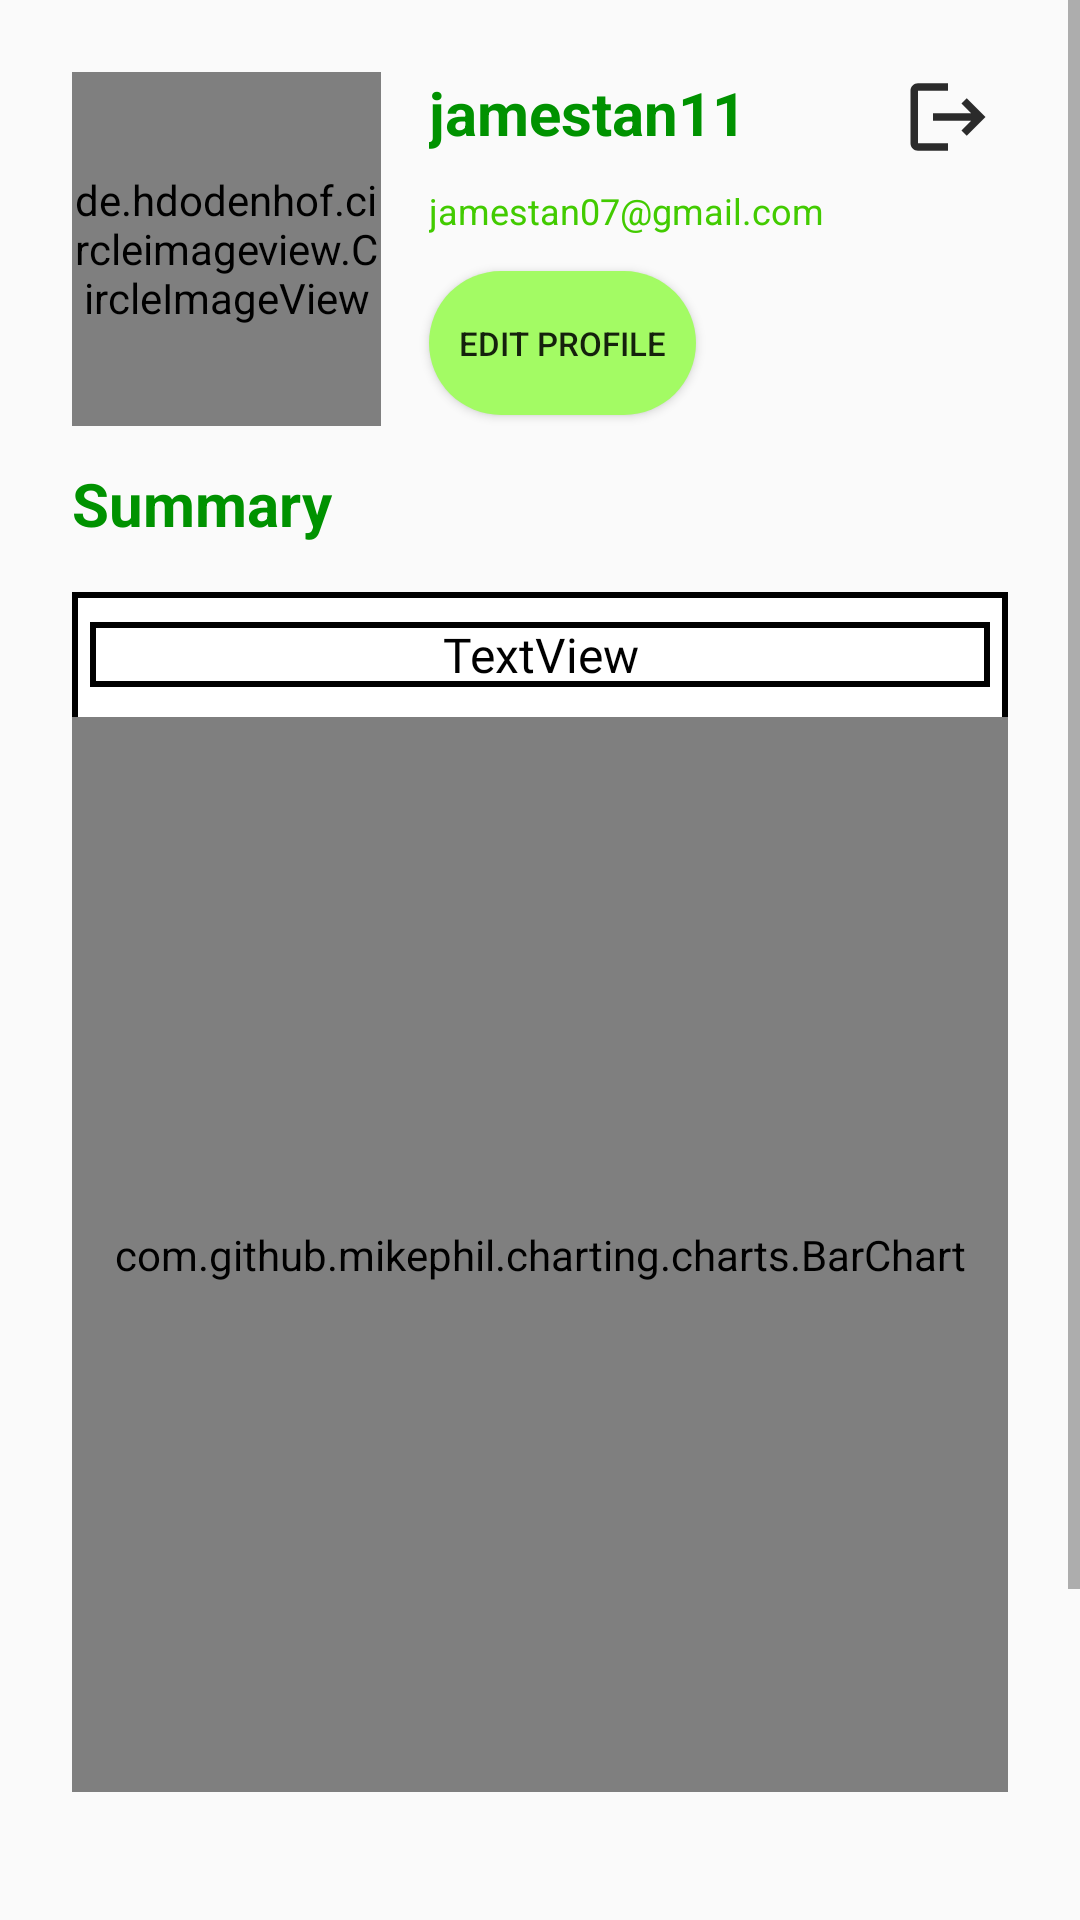

The Android layout XML behind this screen, and the referenced resources:
<!-- AndroidManifest.xml: application theme Theme.RianThai -->
<!-- res/layout/fragment_profile.xml -->
<?xml version="1.0" encoding="utf-8"?>
<androidx.constraintlayout.widget.ConstraintLayout xmlns:android="http://schemas.android.com/apk/res/android"
    xmlns:app="http://schemas.android.com/apk/res-auto"
    xmlns:tools="http://schemas.android.com/tools"
    android:layout_width="match_parent"
    android:layout_height="match_parent"
    tools:context=".fragment.ProfileFragment">

    <ScrollView
        android:layout_width="0dp"
        android:layout_height="0dp"
        app:layout_constraintBottom_toBottomOf="parent"
        app:layout_constraintEnd_toEndOf="parent"
        app:layout_constraintHorizontal_bias="0.0"
        app:layout_constraintStart_toStartOf="parent"
        app:layout_constraintTop_toTopOf="parent"
        app:layout_constraintVertical_bias="0.0">

        <androidx.constraintlayout.widget.ConstraintLayout
            android:layout_width="match_parent"
            android:layout_height="wrap_content">

            <TextView
                android:id="@+id/et_email"
                android:layout_width="250dp"
                android:layout_height="wrap_content"
                android:layout_marginStart="16dp"
                android:layout_marginTop="8dp"
                android:ems="10"
                android:text="jamestan07@gmail.com"
                android:textAlignment="viewStart"
                android:textColor="#42CB00"
                android:textSize="12sp"
                app:layout_constraintStart_toEndOf="@+id/iv_profile"
                app:layout_constraintTop_toBottomOf="@+id/et_ID" />

            <TextView
                android:id="@+id/et_ID"
                android:layout_width="150dp"
                android:layout_height="30dp"
                android:ems="10"
                android:text="jamestan11"
                android:textAlignment="viewStart"
                android:textColor="#009200"
                android:textSize="20sp"
                android:textStyle="bold"
                app:layout_constraintStart_toStartOf="@+id/et_email"
                app:layout_constraintTop_toTopOf="@+id/iv_profile" />

            <Button
                android:id="@+id/btn_edit"
                android:layout_width="0dp"
                android:layout_height="wrap_content"
                android:layout_marginTop="8dp"
                android:background="@drawable/rounded_rectangle_button_light_green"
                android:drawableStart="@drawable/ic_baseline_edit_24"
                android:drawablePadding="10dp"
                android:paddingStart="10dp"
                android:paddingEnd="10dp"
                android:text="Edit Profile"
                android:textAlignment="viewStart"
                android:textSize="11sp"
                app:layout_constraintBottom_toBottomOf="@+id/iv_profile"
                app:layout_constraintStart_toStartOf="@+id/et_email"
                app:layout_constraintTop_toBottomOf="@+id/et_email" />

            <de.hdodenhof.circleimageview.CircleImageView
                android:id="@+id/iv_profile"
                android:layout_width="103dp"
                android:layout_height="118dp"
                android:layout_marginStart="24dp"
                android:layout_marginTop="24dp"
                android:src="@drawable/ic_baseline_account_circle_24"
                app:layout_constraintStart_toStartOf="parent"
                app:layout_constraintTop_toTopOf="parent" />

            <Button
                android:id="@+id/btn_switch"
                android:layout_width="wrap_content"
                android:layout_height="30dp"
                android:background="@android:color/white"
                android:drawableRight="@drawable/ic_baseline_change_circle_24"
                android:drawablePadding="10dp"
                android:paddingStart="10dp"
                android:paddingEnd="10dp"
                android:text="Switch"
                android:textAlignment="viewStart"
                android:textAllCaps="false"
                android:textSize="11sp"
                android:visibility="gone"
                app:layout_constraintBottom_toBottomOf="@+id/et_summary"
                app:layout_constraintEnd_toEndOf="@+id/linearLayout"
                app:layout_constraintTop_toTopOf="@+id/et_summary" />

            <TextView
                android:id="@+id/et_summary"
                android:layout_width="wrap_content"
                android:layout_height="wrap_content"
                android:layout_marginTop="16dp"
                android:ems="10"
                android:text="Summary"
                android:textAlignment="viewStart"
                android:textColor="#009200"
                android:textSize="20sp"
                android:textStyle="bold"
                app:layout_constraintStart_toStartOf="@+id/linearLayout"
                app:layout_constraintTop_toBottomOf="@+id/btn_edit" />

            <GridView
                android:id="@+id/grid_view"
                android:layout_width="0dp"
                android:layout_height="160dp"
                android:layout_marginStart="8dp"
                android:layout_marginTop="16dp"
                app:layout_constraintEnd_toEndOf="@+id/linearLayout"
                app:layout_constraintStart_toStartOf="@+id/linearLayout"
                app:layout_constraintTop_toBottomOf="@+id/linearLayout" />

            <LinearLayout
                android:id="@+id/linearLayout"
                android:layout_width="0dp"
                android:layout_height="400dp"
                android:layout_marginStart="24dp"
                android:layout_marginTop="16dp"
                android:layout_marginEnd="24dp"
                android:background="@drawable/rectangle_border"
                android:orientation="vertical"
                app:layout_constraintEnd_toEndOf="parent"
                app:layout_constraintStart_toStartOf="parent"
                app:layout_constraintTop_toBottomOf="@+id/et_summary">

                <TextView
                    android:id="@+id/lbl_title"
                    android:layout_width="300dp"
                    android:layout_height="wrap_content"
                    android:layout_gravity="center"
                    android:layout_marginTop="10dp"
                    android:background="@drawable/rectangle_border"
                    android:fontFamily="@font/roboto"
                    android:gravity="center"
                    android:text="TextView"
                    android:textColor="@color/black"
                    android:textSize="16sp" />

                <com.github.mikephil.charting.charts.BarChart
                    android:id="@+id/barchart_analysis"
                    android:layout_width="330dp"
                    android:layout_height="match_parent"
                    android:layout_gravity="center"
                    android:layout_marginStart="30dp"
                    android:layout_marginTop="10dp"
                    android:layout_marginEnd="30dp">

                </com.github.mikephil.charting.charts.BarChart>

            </LinearLayout>

            <Button
                android:id="@+id/btn_basic"
                android:layout_width="wrap_content"
                android:layout_height="wrap_content"
                android:layout_marginTop="8dp"
                android:layout_marginBottom="8dp"
                android:background="@drawable/btn_light_green"
                android:text="Basic"
                android:textAllCaps="false"
                android:textColor="#98000000"
                android:visibility="gone"
                app:layout_constraintBottom_toBottomOf="parent"
                app:layout_constraintEnd_toStartOf="@+id/btn_vocabulary"
                app:layout_constraintHorizontal_bias="0.5"
                app:layout_constraintStart_toStartOf="parent"
                app:layout_constraintTop_toBottomOf="@+id/grid_view" />

            <Button
                android:id="@+id/btn_vocabulary"
                android:layout_width="wrap_content"
                android:layout_height="wrap_content"
                android:layout_marginTop="8dp"
                android:layout_marginBottom="8dp"
                android:background="@drawable/btn_dark_green"
                android:paddingStart="10dp"
                android:paddingEnd="10dp"
                android:text="Vocabulary"
                android:textAllCaps="false"
                android:visibility="gone"
                app:layout_constraintBottom_toBottomOf="parent"
                app:layout_constraintEnd_toStartOf="@+id/btn_grammar"
                app:layout_constraintHorizontal_bias="0.5"
                app:layout_constraintStart_toEndOf="@+id/btn_basic"
                app:layout_constraintTop_toBottomOf="@+id/grid_view" />

            <Button
                android:id="@+id/btn_grammar"
                android:layout_width="wrap_content"
                android:layout_height="wrap_content"
                android:layout_marginTop="8dp"
                android:layout_marginBottom="8dp"
                android:background="@drawable/btn_dark_green"
                android:paddingStart="5dp"
                android:paddingEnd="5dp"
                android:text="Grammar"
                android:textAllCaps="false"
                android:textColor="@color/black"
                android:visibility="gone"
                app:layout_constraintBottom_toBottomOf="parent"
                app:layout_constraintEnd_toEndOf="parent"
                app:layout_constraintHorizontal_bias="0.5"
                app:layout_constraintStart_toEndOf="@+id/btn_vocabulary"
                app:layout_constraintTop_toBottomOf="@+id/grid_view" />

            <Button
                android:id="@+id/btn_sign_out"
                android:layout_width="30dp"
                android:layout_height="30dp"
                android:layout_marginStart="8dp"
                android:background="@drawable/ic_baseline_logout_24"
                app:layout_constraintBottom_toBottomOf="@+id/et_ID"
                app:layout_constraintStart_toEndOf="@+id/et_ID"
                app:layout_constraintTop_toTopOf="@+id/et_ID" />

        </androidx.constraintlayout.widget.ConstraintLayout>
    </ScrollView>

</androidx.constraintlayout.widget.ConstraintLayout>
<!-- resources referenced by this layout -->
<resources>
  <color name="black">#FF000000</color>
  <!-- drawable btn_dark_green (drawable) -->
  <?xml version="1.0" encoding="utf-8"?>
  <shape xmlns:android="http://schemas.android.com/apk/res/android"
      android:shape="rectangle" >
      <gradient android:startColor="#A4FB64"
          android:endColor="#A4FB64"
          android:angle="270" />
      <corners android:radius="30dp" />
  </shape>
  <!-- drawable btn_light_green (drawable) -->
  <?xml version="1.0" encoding="utf-8"?>
  <shape xmlns:android="http://schemas.android.com/apk/res/android"
      android:shape="rectangle" >
      <gradient android:startColor="#C2FD97"
          android:endColor="#C2FD97"
          android:angle="270" />
      <corners android:radius="30dp" />
  </shape>
  <!-- drawable ic_baseline_account_circle_24 (drawable) -->
  <vector android:height="24dp" android:tint="#74F300"
      android:viewportHeight="24" android:viewportWidth="24"
      android:width="24dp" xmlns:android="http://schemas.android.com/apk/res/android">
      <path android:fillColor="@android:color/white" android:pathData="M12,2C6.48,2 2,6.48 2,12s4.48,10 10,10 10,-4.48 10,-10S17.52,2 12,2zM12,5c1.66,0 3,1.34 3,3s-1.34,3 -3,3 -3,-1.34 -3,-3 1.34,-3 3,-3zM12,19.2c-2.5,0 -4.71,-1.28 -6,-3.22 0.03,-1.99 4,-3.08 6,-3.08 1.99,0 5.97,1.09 6,3.08 -1.29,1.94 -3.5,3.22 -6,3.22z"/>
  </vector>
  <!-- drawable ic_baseline_logout_24 (drawable) -->
  <vector android:autoMirrored="true" android:height="24dp"
      android:tint="#2B2B2B" android:viewportHeight="24"
      android:viewportWidth="24" android:width="24dp" xmlns:android="http://schemas.android.com/apk/res/android">
      <path android:fillColor="@android:color/white" android:pathData="M17,7l-1.41,1.41L18.17,11H8v2h10.17l-2.58,2.58L17,17l5,-5zM4,5h8V3H4c-1.1,0 -2,0.9 -2,2v14c0,1.1 0.9,2 2,2h8v-2H4V5z"/>
  </vector>
  <!-- drawable rectangle_border (drawable) -->
  <?xml version="1.0" encoding="utf-8"?>
  <shape xmlns:android="http://schemas.android.com/apk/res/android"
      android:shape="rectangle">
  
      <stroke
          android:width="2dp"
          android:color="@color/black" />
      <gradient android:startColor="@color/white"
          android:endColor="@color/white"
          android:angle="270" />
  
  </shape>
  <!-- drawable rounded_rectangle_button_light_green (drawable) -->
  <?xml version="1.0" encoding="utf-8"?>
  <shape xmlns:android="http://schemas.android.com/apk/res/android"
      android:shape="rectangle" >
      <gradient android:startColor="#a3fb64"
          android:endColor="#a3fb64"
          android:angle="270" />
      <corners android:radius="30dp" />
  </shape>
  <style name="Theme.RianThai" parent="Theme.AppCompat.Light.NoActionBar">
          
          <item name="colorPrimary">@color/navigation_color</item>
          <item name="colorPrimaryVariant">@color/purple_700</item>
          <item name="colorOnPrimary">@color/white</item>
          
          <item name="colorSecondary">@color/teal_200</item>
          <item name="colorSecondaryVariant">@color/teal_700</item>
          <item name="colorOnSecondary">@color/black</item>
          
          <item name="android:statusBarColor" tools:targetApi="l">?attr/colorPrimaryVariant</item>
          
      </style>
  <color name="white">#FFFFFF</color>
  <color name="navigation_color">#FF46B830</color>
  <color name="purple_700">#FF3700B3</color>
  <color name="teal_200">#FF03DAC5</color>
  <color name="teal_700">#FF018786</color>
</resources>
